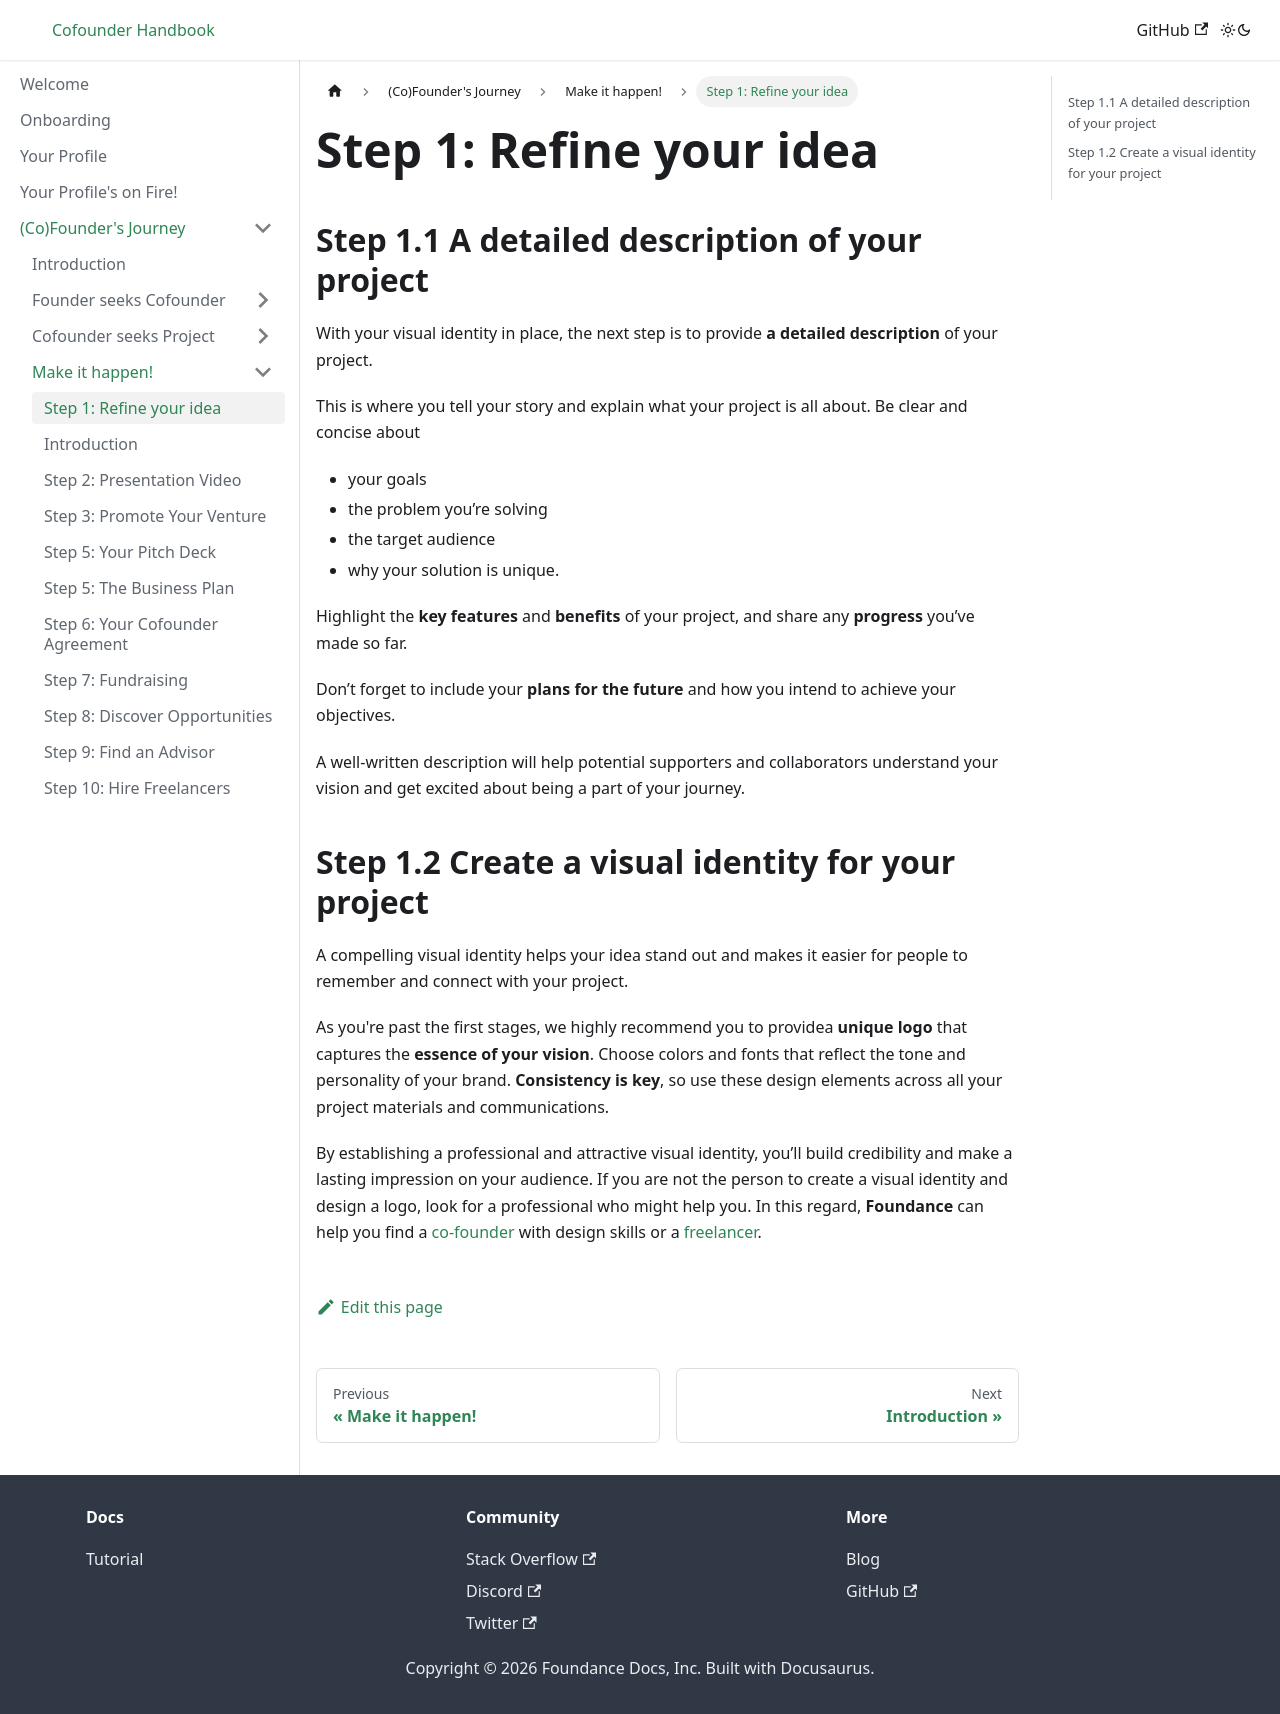

repository: foundance/foundance-docs · page: founders-journey/make-it-happen/idea/index.html · generator: docusaurus

---
sidebar_position: 1
---

import BrowserWindow from '../../../src/components/BrowserWindow';
import Highlight from '../../../src/components/Highlight';

# Step 1: Refine your idea

## Step 1.1 A detailed description of your project

With your visual identity in place, the next step is to provide **a detailed description** of your project.

This is where you tell your story and explain what your project is all about. Be clear and concise about

- your goals
- the problem you’re solving
- the target audience
- why your solution is unique.

Highlight the **key features** and **benefits** of your project, and share any **progress** you’ve made so far.

Don’t forget to include your **plans for the future** and how you intend to achieve your objectives.

A well-written description will help potential supporters and collaborators understand your vision and get excited about being a part of your journey.

## Step 1.2 Create a visual identity for your project

A compelling visual identity helps your idea stand out and makes it easier for people to remember and connect with your project.

As you're past the first stages, we highly recommend you to providea **unique logo** that captures the **essence of your vision**. Choose colors and fonts that reflect the tone and personality of your brand. **Consistency is key**, so use these design elements across all your project materials and communications.

By establishing a professional and attractive visual identity, you’ll build credibility and make a lasting impression on your audience. If you are not the person to create a visual identity and design a logo, look for a professional who might help you. In this regard, **Foundance** can help you find a [co-founder](../find-a-cofounder/idea) with design skills or a [freelancer](../../tutorial-basics/Building-your-team.md).
